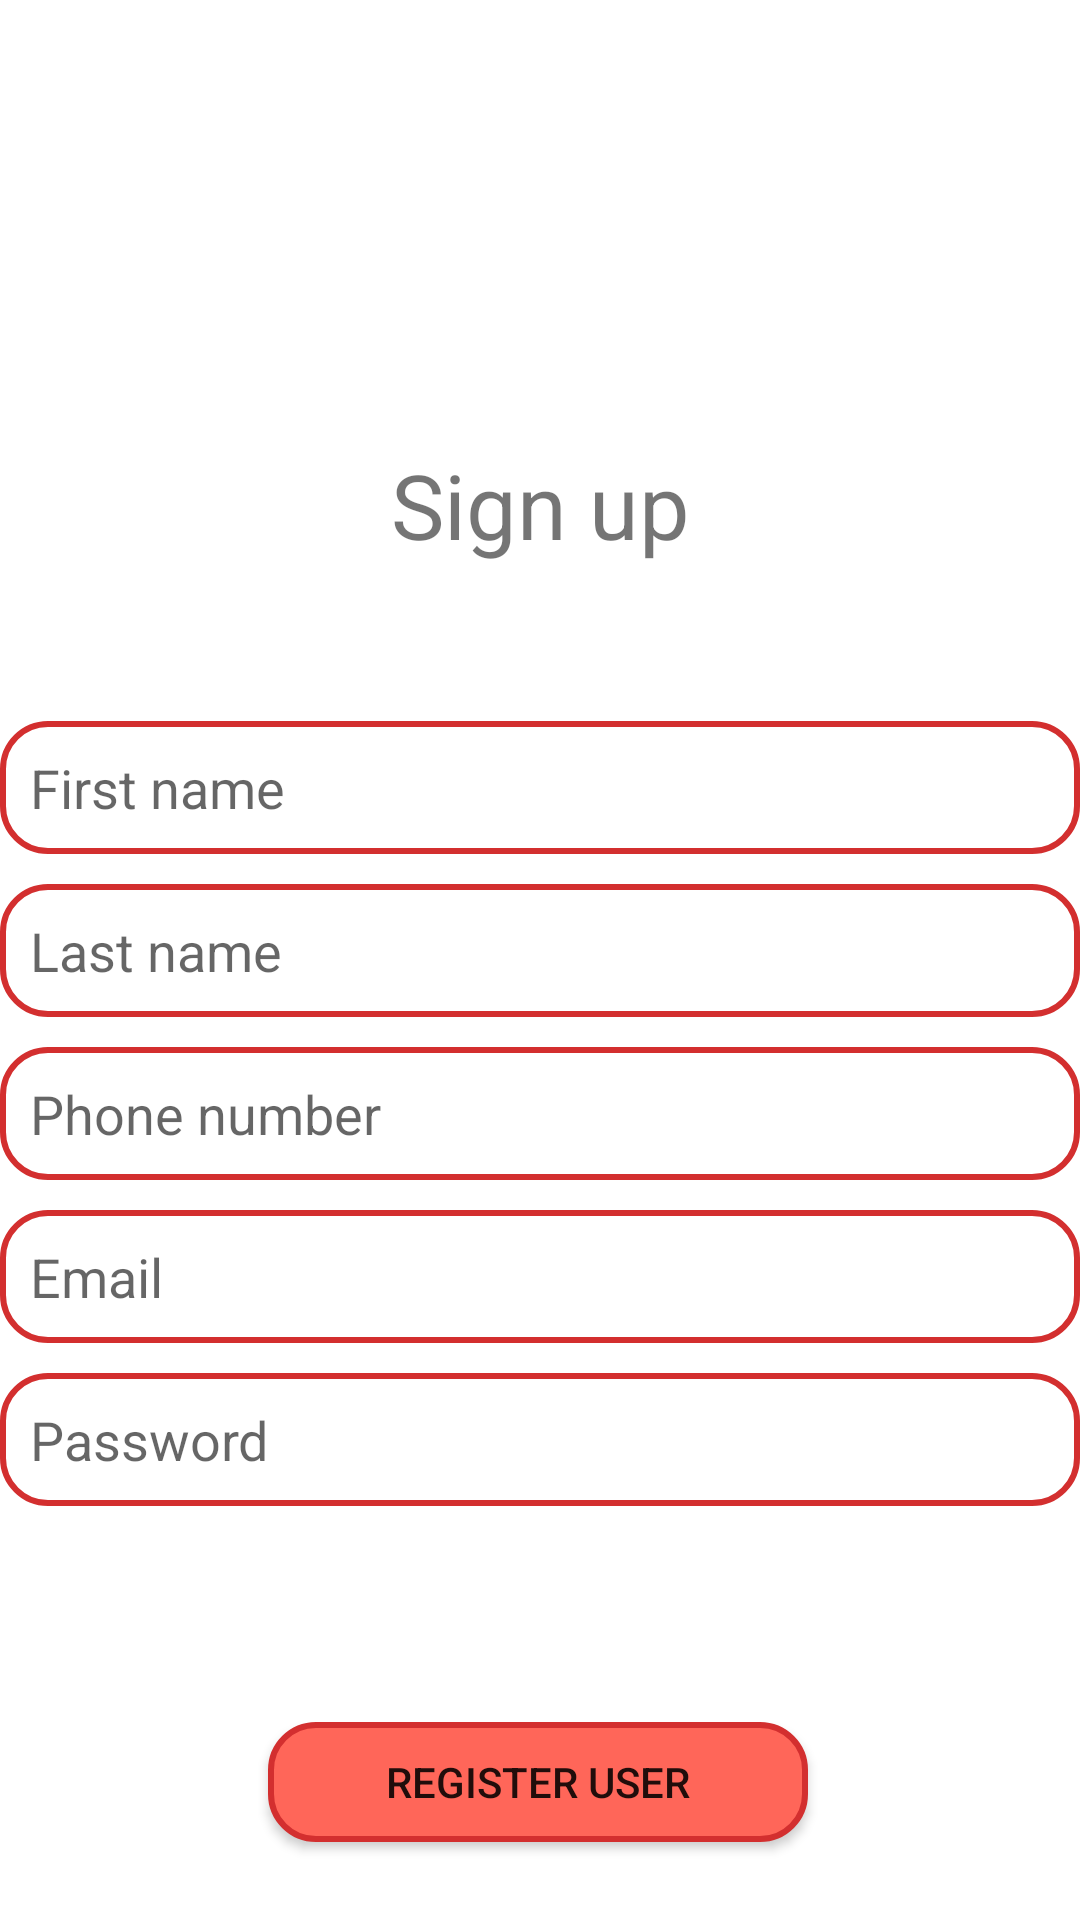

Reconstruct the res/layout file that produces this screen, plus the resources it refers to.
<!-- AndroidManifest.xml: application theme Theme.MyProjectApplication -->
<!-- res/layout/activity_register_user.xml -->
<?xml version="1.0" encoding="utf-8"?>
<androidx.constraintlayout.widget.ConstraintLayout xmlns:android="http://schemas.android.com/apk/res/android"
    xmlns:app="http://schemas.android.com/apk/res-auto"
    xmlns:tools="http://schemas.android.com/tools"
    android:layout_width="match_parent"
    android:layout_height="match_parent"
    tools:context=".UI.User.RegisterUser">

    <TextView
        android:id="@+id/textView"
        android:layout_width="match_parent"
        android:layout_height="wrap_content"
        android:layout_marginTop="148dp"
        android:gravity="center"
        android:text="Sign up"
        android:textSize="30sp"
        app:layout_constraintEnd_toEndOf="parent"
        app:layout_constraintHorizontal_bias="0.0"
        app:layout_constraintStart_toStartOf="parent"
        app:layout_constraintTop_toTopOf="parent" />

    <EditText
        android:id="@+id/editTextFirstName"
        android:layout_width="match_parent"
        android:layout_height="wrap_content"
        android:layout_marginTop="52dp"
        android:background="@drawable/edit_text_background"
        android:ems="10"
        android:hint="@string/fName"
        android:padding="10dp"
        android:inputType="textPersonName"
        app:layout_constraintEnd_toEndOf="parent"
        app:layout_constraintHorizontal_bias="0.0"
        app:layout_constraintStart_toStartOf="parent"
        app:layout_constraintTop_toBottomOf="@+id/textView" />

    <EditText
        android:id="@+id/editTextLastName"
        android:layout_width="match_parent"
        android:layout_height="wrap_content"
        android:padding="10dp"
        android:background="@drawable/edit_text_background"
        android:layout_marginTop="10dp"
        android:ems="10"
        android:hint="@string/lName"
        android:inputType="textPersonName"
        app:layout_constraintStart_toStartOf="parent"
        app:layout_constraintTop_toBottomOf="@+id/editTextFirstName" />

    <EditText
        android:id="@+id/editTextViewPhone"
        android:layout_width="match_parent"
        android:layout_height="wrap_content"
        android:padding="10dp"
        android:background="@drawable/edit_text_background"
        android:layout_marginTop="10dp"
        android:ems="10"
        android:hint="@string/phone"
        android:inputType="phone"
        app:layout_constraintEnd_toEndOf="parent"
        app:layout_constraintStart_toStartOf="parent"
        app:layout_constraintTop_toBottomOf="@+id/editTextLastName" />

    <EditText
        android:id="@+id/editTextEmail"
        android:layout_width="match_parent"
        android:layout_height="wrap_content"
        android:layout_marginTop="10dp"
        android:background="@drawable/edit_text_background"
        android:padding="10dp"
        android:ems="10"
        android:hint="@string/email"
        app:layout_constraintEnd_toEndOf="parent"
        app:layout_constraintStart_toStartOf="parent"
        app:layout_constraintTop_toBottomOf="@+id/editTextViewPhone" />

    <EditText
        android:id="@+id/editTextPassword"
        android:layout_width="match_parent"
        android:layout_height="wrap_content"
        android:layout_marginTop="10dp"
        android:background="@drawable/edit_text_background"
        android:padding="10dp"
        android:ems="10"
        android:hint="@string/password"
        android:inputType="textPassword"
        app:layout_constraintStart_toStartOf="parent"
        app:layout_constraintTop_toBottomOf="@+id/editTextEmail" />

    <Button
        android:id="@+id/registerUserbutton"
        android:layout_width="180dp"
        android:layout_height="40dp"
        android:layout_gravity="center"
        android:layout_marginTop="72dp"
        android:background="@drawable/button_background"
        android:text="@string/RegisterUser"
        android:textAlignment="center"
        app:layout_constraintEnd_toEndOf="parent"
        app:layout_constraintHorizontal_bias="0.497"
        app:layout_constraintStart_toStartOf="parent"
        app:layout_constraintTop_toBottomOf="@+id/editTextPassword" />


</androidx.constraintlayout.widget.ConstraintLayout>
<!-- resources referenced by this layout -->
<resources>
  <!-- drawable button_background (drawable) -->
  <?xml version="1.0" encoding="utf-8"?>
  <shape xmlns:android="http://schemas.android.com/apk/res/android">
      <solid android:color="@color/colorAccent"/>
      <stroke
          android:width="2dp"
          android:color="@color/colorPrimary" />
      <corners android:radius="15dp"></corners>
  </shape>
  <!-- drawable edit_text_background (drawable) -->
  <?xml version="1.0" encoding="utf-8"?>
  <shape xmlns:android="http://schemas.android.com/apk/res/android"
      android:shape="rectangle">
      <solid android:color="@color/white"/>
      <stroke android:width="2dp"
          android:color="@color/colorPrimary"/>
      <corners
          android:radius="15dp"
          />
  </shape>
  <string name="RegisterUser">Register user</string>
  <string name="email">Email</string>
  <string name="fName">First name</string>
  <string name="lName">Last name</string>
  <string name="password">Password</string>
  <string name="phone">Phone number</string>
  <style name="Theme.MyProjectApplication" parent="Theme.MaterialComponents.DayNight">
          <item name="windowActionBar">false</item>
          <item name="windowNoTitle">true</item>
          
          <item name="colorPrimary">@color/purple_500</item>
          <item name="colorPrimaryVariant">@color/purple_700</item>
          <item name="colorOnPrimary">@color/white</item>
  
          
          <item name="colorSecondary">@color/teal_200</item>
          <item name="colorSecondaryVariant">@color/teal_700</item>
          <item name="colorOnSecondary">@color/black</item>
          
          <item name="android:statusBarColor" tools:targetApi="l">?attr/colorPrimaryVariant</item>
          
      </style>
  <color name="colorAccent">#ff6659</color>
  <color name="colorPrimary">#d32f2f</color>
  <color name="white">#FFFFFFFF</color>
  <color name="purple_500">#FF6200EE</color>
  <color name="purple_700">#FF3700B3</color>
  <color name="teal_200">#FF03DAC5</color>
  <color name="teal_700">#FF018786</color>
  <color name="black">#FF000000</color>
</resources>
